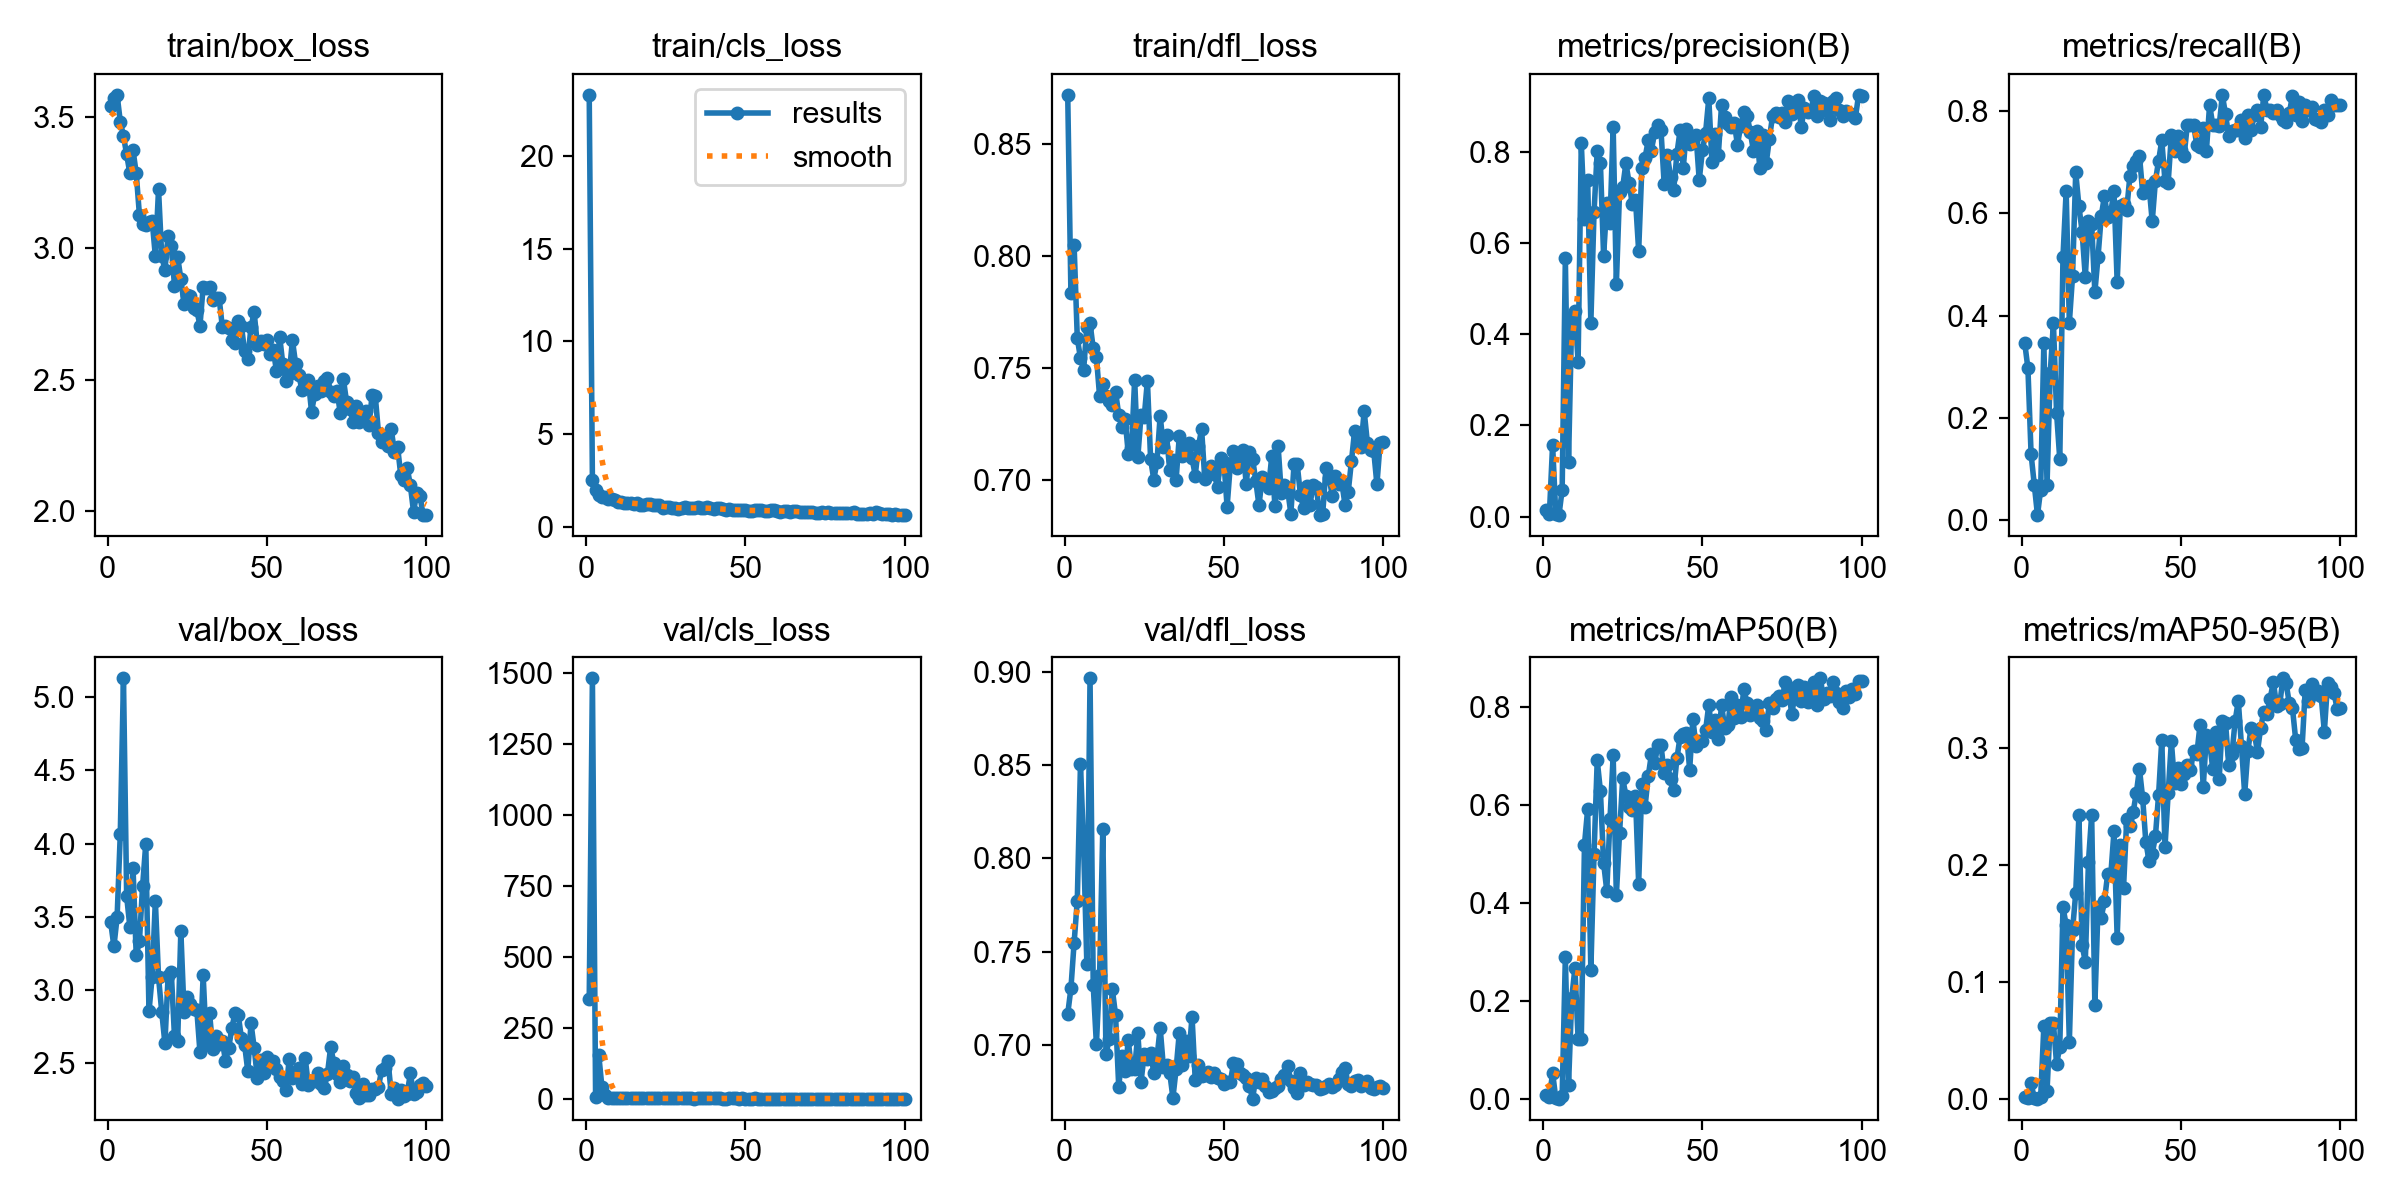

The file beside this chart, header and first rows:
epoch, time, train/box_loss, train/cls_loss, train/dfl_loss, metrics/precision(B), metrics/recall(B), metrics/mAP50(B), metrics/mAP50-95(B), val/box_loss, val/cls_loss, val/dfl_loss, lr/pg0, lr/pg1, lr/pg2
1, 23.96, 3.542, 23.28, 0.8718, 0.01412, 0.3465, 0.00724, 0.0013, 3.462, 350.6, 0.7167, 0.000619, 0.000619, 0.000619
2, 45.03, 3.573, 2.525, 0.7835, 0.00646, 0.297, 0.00249, 0.0006, 3.299, 1480, 0.7303, 0.001273, 0.001273, 0.001273
3, 65.19, 3.583, 1.977, 0.8048, 0.1573, 0.1287, 0.05246, 0.01301, 3.497, 4.944, 0.7547, 0.001914, 0.001914, 0.001914
4, 85.25, 3.482, 1.708, 0.7633, 0.00606, 0.06931, 0.00066, 0.00013, 4.067, 152.7, 0.7774, 0.001941, 0.001941, 0.001941
5, 105.2, 3.426, 1.62, 0.7542, 0.00337, 0.0099, 2e-05, 0, 5.129, 40.07, 0.8504, 0.001921, 0.001921, 0.001921
6, 124.7, 3.357, 1.59, 0.7492, 0.05896, 0.05941, 0.00591, 0.00116, 3.64, 13.82, 0.8058, 0.001901, 0.001901, 0.001901
7, 146.2, 3.285, 1.526, 0.7683, 0.566, 0.3465, 0.2884, 0.06179, 3.434, 2.288, 0.7435, 0.001881, 0.001881, 0.001881
8, 165.9, 3.373, 1.5, 0.7699, 0.1198, 0.06931, 0.02752, 0.00649, 3.834, 4.395, 0.8963, 0.001861, 0.001861, 0.001861
9, 186.7, 3.285, 1.427, 0.7587, 0.4369, 0.2871, 0.2053, 0.06441, 3.238, 2.383, 0.7319, 0.001842, 0.001842, 0.001842
10, 206.3, 3.127, 1.357, 0.7548, 0.4511, 0.3861, 0.2665, 0.06457, 3.334, 1.694, 0.7003, 0.001822, 0.001822, 0.001822
11, 227.4, 3.091, 1.336, 0.7373, 0.3397, 0.2089, 0.1227, 0.02938, 3.71, 1.892, 0.7374, 0.001802, 0.001802, 0.001802
12, 247.2, 3.089, 1.294, 0.7425, 0.8199, 0.1188, 0.1211, 0.0444, 4.001, 2.006, 0.8156, 0.001782, 0.001782, 0.001782
13, 267.6, 3.1, 1.272, 0.7372, 0.6523, 0.5149, 0.519, 0.1637, 2.855, 1.298, 0.6952, 0.001762, 0.001762, 0.001762
14, 287.6, 3.105, 1.3, 0.7351, 0.7383, 0.6436, 0.5912, 0.1486, 3.092, 1.238, 0.703, 0.001743, 0.001743, 0.001743
15, 306.9, 2.97, 1.249, 0.7332, 0.4253, 0.3861, 0.2626, 0.04881, 3.611, 1.57, 0.7298, 0.001723, 0.001723, 0.001723
16, 326.7, 3.223, 1.313, 0.7394, 0.6675, 0.477, 0.4998, 0.1439, 3.087, 1.278, 0.7162, 0.001703, 0.001703, 0.001703
17, 346, 2.971, 1.192, 0.729, 0.8016, 0.68, 0.6913, 0.1759, 2.853, 1.233, 0.6776, 0.001683, 0.001683, 0.001683
18, 366, 2.917, 1.163, 0.7235, 0.7751, 0.6141, 0.6284, 0.2424, 2.637, 1.236, 0.6941, 0.001663, 0.001663, 0.001663
19, 386.5, 3.047, 1.248, 0.727, 0.5716, 0.5644, 0.4817, 0.1313, 3.095, 1.226, 0.6859, 0.001644, 0.001644, 0.001644
20, 410.2, 3.009, 1.213, 0.7116, 0.6865, 0.4753, 0.4247, 0.1171, 3.124, 1.451, 0.7024, 0.001624, 0.001624, 0.001624
21, 433.8, 2.858, 1.195, 0.7142, 0.6448, 0.5842, 0.5702, 0.2029, 2.685, 1.284, 0.6869, 0.001604, 0.001604, 0.001604
22, 457.1, 2.967, 1.171, 0.7447, 0.8542, 0.5801, 0.7013, 0.2427, 2.657, 1.029, 0.6872, 0.001584, 0.001584, 0.001584
23, 477.1, 2.883, 1.179, 0.7102, 0.5093, 0.4455, 0.415, 0.07966, 3.402, 1.466, 0.7063, 0.001564, 0.001564, 0.001564
24, 497.1, 2.788, 1.041, 0.729, 0.7118, 0.5149, 0.5418, 0.1639, 2.854, 1.401, 0.6803, 0.001545, 0.001545, 0.001545
25, 516.7, 2.823, 1.061, 0.7281, 0.7229, 0.5941, 0.654, 0.1548, 2.952, 1.409, 0.6951, 0.001525, 0.001525, 0.001525
26, 536.1, 2.819, 1.085, 0.7442, 0.7747, 0.6337, 0.6191, 0.1688, 2.908, 1.203, 0.6926, 0.001505, 0.001505, 0.001505
27, 555.7, 2.773, 1.001, 0.7092, 0.7315, 0.5934, 0.5951, 0.1918, 2.873, 1.167, 0.6957, 0.001485, 0.001485, 0.001485
28, 575.4, 2.764, 1.034, 0.7001, 0.6846, 0.6018, 0.5891, 0.1913, 2.868, 1.11, 0.6852, 0.001465, 0.001465, 0.001465
29, 594.9, 2.706, 0.9772, 0.708, 0.6951, 0.6436, 0.6176, 0.2286, 2.575, 1.101, 0.6932, 0.001446, 0.001446, 0.001446
30, 613.7, 2.854, 1.019, 0.7287, 0.5826, 0.4653, 0.4391, 0.1376, 3.101, 1.295, 0.7093, 0.001426, 0.001426, 0.001426
31, 632.7, 2.849, 1.051, 0.7148, 0.7644, 0.6139, 0.6424, 0.2167, 2.637, 1.08, 0.6883, 0.001406, 0.001406, 0.001406
32, 651.6, 2.852, 0.9991, 0.72, 0.7863, 0.6192, 0.5962, 0.1803, 2.847, 1.075, 0.6895, 0.001386, 0.001386, 0.001386
33, 669.9, 2.803, 1.019, 0.7042, 0.8251, 0.6073, 0.6584, 0.239, 2.601, 1.097, 0.6851, 0.001366, 0.001366, 0.001366
34, 689.8, 2.811, 1, 0.7087, 0.8026, 0.6733, 0.7034, 0.2335, 2.688, 0.9686, 0.6717, 0.001347, 0.001347, 0.001347
35, 709.3, 2.811, 1.048, 0.7, 0.8432, 0.692, 0.6853, 0.245, 2.632, 1.138, 0.687, 0.001327, 0.001327, 0.001327
36, 729.3, 2.702, 1.003, 0.7194, 0.858, 0.703, 0.7223, 0.2613, 2.655, 1.067, 0.7066, 0.001307, 0.001307, 0.001307
37, 749.3, 2.703, 1.024, 0.7104, 0.8475, 0.7129, 0.7224, 0.2819, 2.519, 1.218, 0.6891, 0.001287, 0.001287, 0.001287
38, 769, 2.698, 1.046, 0.7133, 0.7293, 0.6403, 0.6651, 0.2571, 2.602, 1.27, 0.7023, 0.001267, 0.001267, 0.001267
39, 789.1, 2.652, 1.022, 0.7165, 0.7926, 0.6436, 0.6817, 0.2193, 2.744, 1.135, 0.6939, 0.001248, 0.001248, 0.001248
40, 807.9, 2.641, 0.9655, 0.7097, 0.7449, 0.6535, 0.653, 0.2035, 2.842, 1.205, 0.7152, 0.001228, 0.001228, 0.001228
41, 827.3, 2.722, 0.9946, 0.7019, 0.7171, 0.5842, 0.6301, 0.2095, 2.832, 1.111, 0.6813, 0.001208, 0.001208, 0.001208
42, 846.3, 2.706, 0.9919, 0.7149, 0.7955, 0.6634, 0.6948, 0.2244, 2.673, 1.096, 0.6892, 0.001188, 0.001188, 0.001188
43, 865.6, 2.607, 0.9458, 0.7226, 0.847, 0.703, 0.7395, 0.2602, 2.628, 0.9782, 0.6836, 0.001168, 0.001168, 0.001168
44, 884.9, 2.578, 0.916, 0.7002, 0.7645, 0.7426, 0.7452, 0.307, 2.448, 0.9721, 0.6842, 0.001149, 0.001149, 0.001149
45, 903.4, 2.701, 0.9594, 0.7029, 0.8503, 0.6634, 0.7474, 0.2151, 2.776, 1.01, 0.6855, 0.001129, 0.001129, 0.001129
46, 922.3, 2.756, 0.9175, 0.706, 0.8163, 0.6599, 0.6719, 0.2611, 2.608, 0.9946, 0.6831, 0.001109, 0.001109, 0.001109
47, 940.8, 2.633, 0.9059, 0.7025, 0.8216, 0.7525, 0.7756, 0.3055, 2.402, 0.9986, 0.6852, 0.001089, 0.001089, 0.001089
48, 959.7, 2.647, 0.8928, 0.6968, 0.8363, 0.7228, 0.7197, 0.2702, 2.522, 0.9828, 0.6823, 0.001069, 0.001069, 0.001069
49, 978.6, 2.635, 0.9203, 0.7097, 0.7378, 0.7522, 0.7312, 0.2828, 2.434, 1.193, 0.6819, 0.00105, 0.00105, 0.00105
50, 997.1, 2.649, 0.9076, 0.7079, 0.8026, 0.7248, 0.7298, 0.269, 2.547, 0.9256, 0.6789, 0.00103, 0.00103, 0.00103
51, 1017, 2.598, 0.8584, 0.688, 0.8419, 0.7129, 0.7528, 0.2777, 2.512, 0.9668, 0.6804, 0.00101, 0.00101, 0.00101
52, 1035, 2.611, 0.8773, 0.7066, 0.9172, 0.7723, 0.8041, 0.2852, 2.52, 0.892, 0.68, 0.0009902, 0.0009902, 0.0009902
53, 1055, 2.534, 0.8856, 0.7129, 0.7766, 0.7723, 0.7485, 0.2809, 2.463, 0.9897, 0.6901, 0.0009704, 0.0009704, 0.0009704
54, 1074, 2.664, 0.8843, 0.7052, 0.8383, 0.7723, 0.7743, 0.2977, 2.406, 0.9744, 0.6898, 0.0009506, 0.0009506, 0.0009506
55, 1092, 2.559, 0.8924, 0.7089, 0.7938, 0.7327, 0.7339, 0.295, 2.382, 0.902, 0.6852, 0.0009308, 0.0009308, 0.0009308
56, 1111, 2.495, 0.8313, 0.7132, 0.9022, 0.7303, 0.8035, 0.32, 2.319, 0.8912, 0.6841, 0.000911, 0.000911, 0.000911
57, 1130, 2.52, 0.871, 0.6982, 0.8757, 0.7676, 0.758, 0.2663, 2.529, 0.9244, 0.6821, 0.0008912, 0.0008912, 0.0008912
58, 1149, 2.651, 0.917, 0.7124, 0.8608, 0.7228, 0.7631, 0.3114, 2.398, 0.9468, 0.6782, 0.0008714, 0.0008714, 0.0008714
59, 1168, 2.561, 0.9077, 0.7094, 0.8542, 0.8124, 0.8206, 0.3045, 2.422, 0.9458, 0.6713, 0.0008516, 0.0008516, 0.0008516
60, 1186, 2.517, 0.8404, 0.6995, 0.8621, 0.7723, 0.7767, 0.2821, 2.469, 0.923, 0.6822, 0.0008318, 0.0008318, 0.0008318
... 40 more rows
